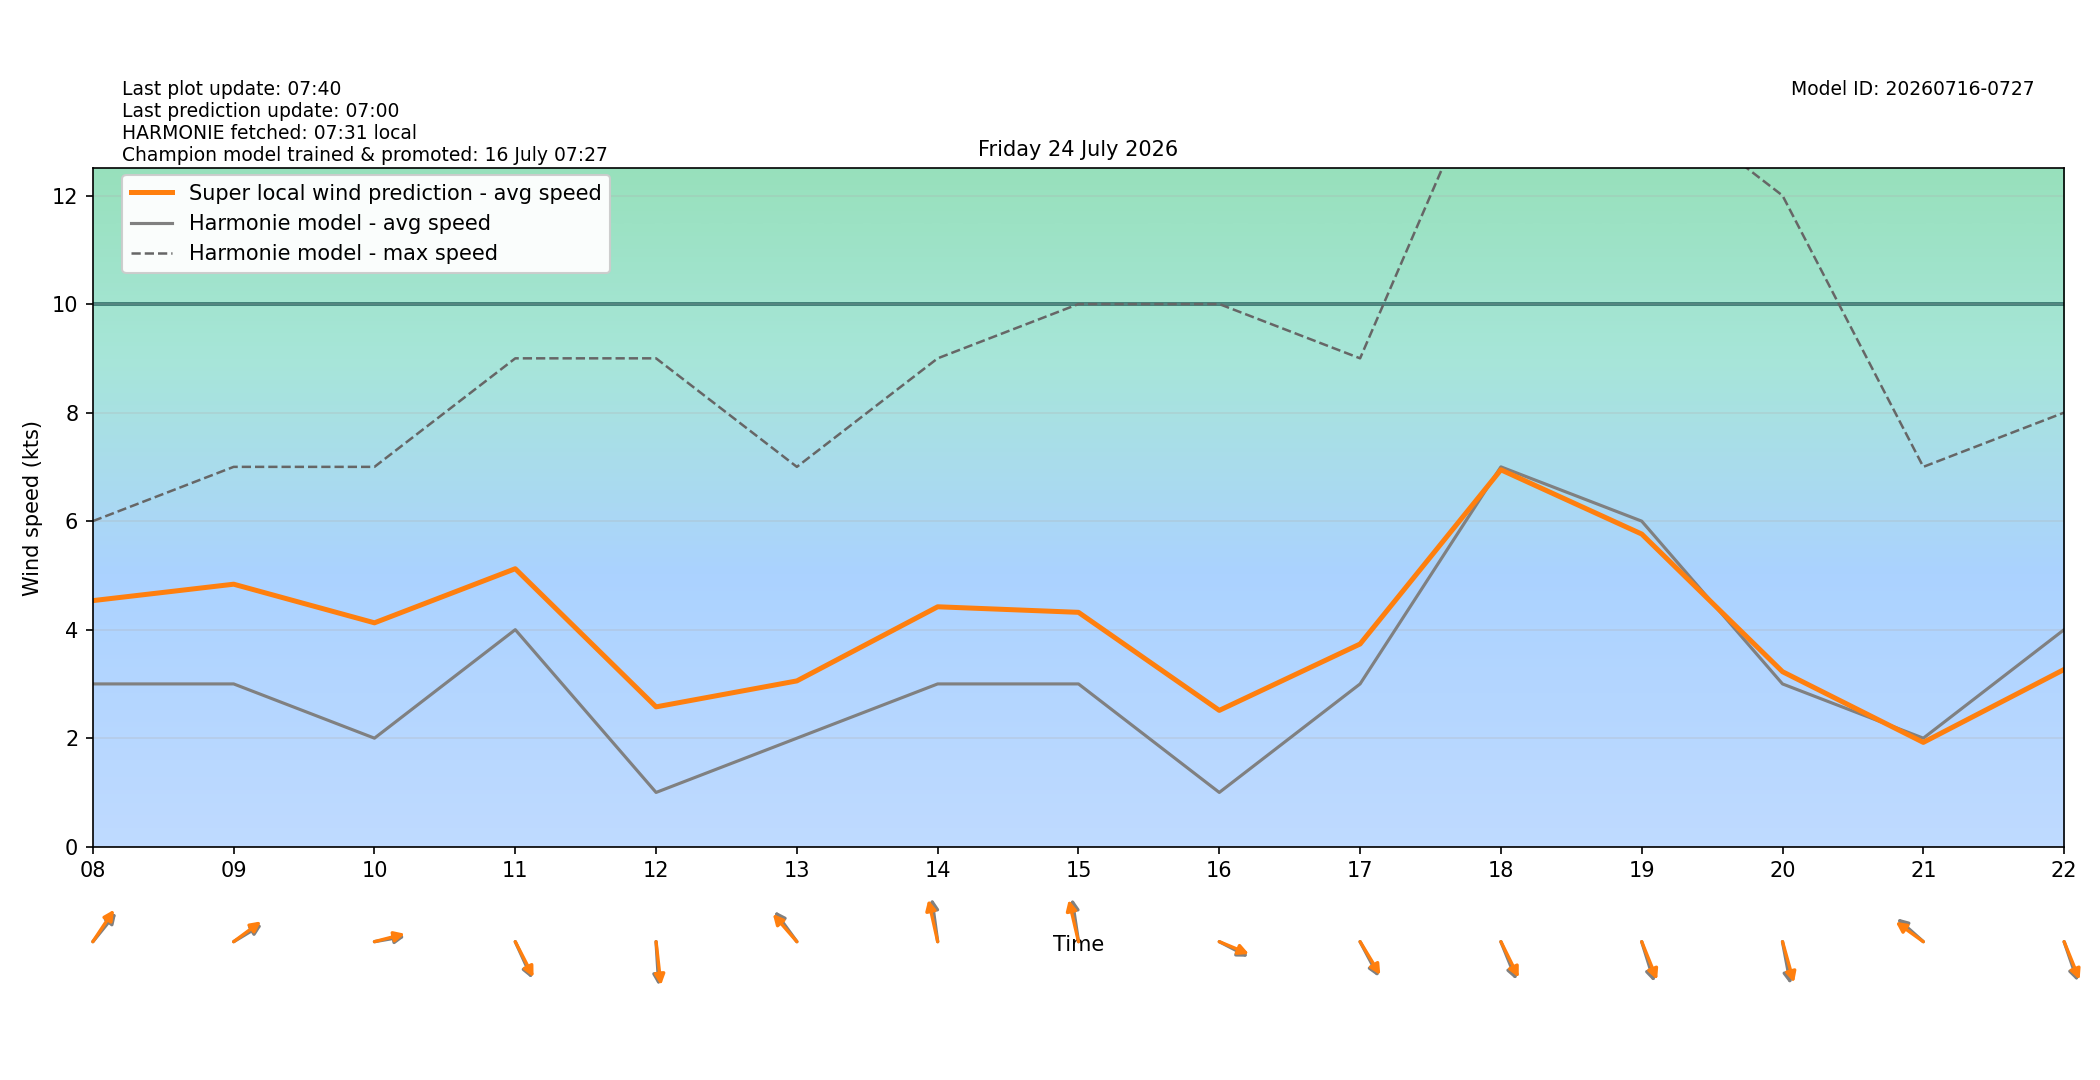

The table this chart was drawn from, first rows:
target_time_utc, target_time_local, hour_utc, hour_local, forecast_wind_speed, forecast_wind_min, forecast_wind_max, lstm_pred_wind_speed, delta_speed_lstm_minus_forecast, forecast_wind_dir_deg, lstm_pred_wind_dir_deg, delta_dir_lstm_minus_forecast
2026-07-23T22:00:00Z, 2026-07-24T00:00:00+0200, 22, 00, 4.0, 4.0, 8.0, 3.316, -0.6842, 329.0, 329.6, 0.5931
2026-07-23T23:00:00Z, 2026-07-24T01:00:00+0200, 23, 01, 4.0, 4.0, 8.0, 3.215, -0.785, 342.0, 340.4, -1.579
2026-07-24T00:00:00Z, 2026-07-24T02:00:00+0200, 00, 02, 3.0, 3.0, 8.0, 2.771, -0.2292, 349.0, 347, -2.047
2026-07-24T01:00:00Z, 2026-07-24T03:00:00+0200, 01, 03, 4.0, 4.0, 6.0, 3.064, -0.9362, 352.0, 349.6, -2.361
2026-07-24T02:00:00Z, 2026-07-24T04:00:00+0200, 02, 04, 3.0, 3.0, 7.0, 2.711, -0.2886, 359.0, 356.3, -2.663
2026-07-24T03:00:00Z, 2026-07-24T05:00:00+0200, 03, 05, 2.0, 2.0, 5.0, 2.453, 0.4527, 354.0, 353.2, -0.8177
2026-07-24T04:00:00Z, 2026-07-24T06:00:00+0200, 04, 06, 2.0, 2.0, 4.0, 3.299, 1.299, 227.0, 225.1, -1.878
2026-07-24T05:00:00Z, 2026-07-24T07:00:00+0200, 05, 07, 3.0, 3.0, 5.0, 4.118, 1.118, 215.0, 211.6, -3.419
2026-07-24T06:00:00Z, 2026-07-24T08:00:00+0200, 06, 08, 3.0, 3.0, 6.0, 4.535, 1.535, 229.0, 223.4, -5.551
2026-07-24T07:00:00Z, 2026-07-24T09:00:00+0200, 07, 09, 3.0, 3.0, 7.0, 4.838, 1.838, 247.0, 242.6, -4.431
2026-07-24T08:00:00Z, 2026-07-24T10:00:00+0200, 08, 10, 2.0, 2.0, 7.0, 4.126, 2.126, 263.0, 259.7, -3.333
2026-07-24T09:00:00Z, 2026-07-24T11:00:00+0200, 09, 11, 4.0, 4.0, 9.0, 5.123, 1.123, 327.0, 323.8, -3.201
2026-07-24T10:00:00Z, 2026-07-24T12:00:00+0200, 10, 12, 1.0, 1.0, 9.0, 2.577, 1.577, 355.0, 351, -4.039
2026-07-24T11:00:00Z, 2026-07-24T13:00:00+0200, 11, 13, 2.0, 2.0, 7.0, 3.056, 1.056, 134.0, 129, -4.977
2026-07-24T12:00:00Z, 2026-07-24T14:00:00+0200, 12, 14, 3.0, 3.0, 9.0, 4.422, 1.422, 169.0, 162.4, -6.561
2026-07-24T13:00:00Z, 2026-07-24T15:00:00+0200, 13, 15, 3.0, 3.0, 10.0, 4.319, 1.319, 168.0, 161.7, -6.308
2026-07-24T14:00:00Z, 2026-07-24T16:00:00+0200, 14, 16, 1.0, 1.0, 10.0, 2.512, 1.512, 290.0, 286.3, -3.734
2026-07-24T15:00:00Z, 2026-07-24T17:00:00+0200, 15, 17, 3.0, 3.0, 9.0, 3.736, 0.7358, 323.0, 319.3, -3.746
2026-07-24T16:00:00Z, 2026-07-24T18:00:00+0200, 16, 18, 7.0, 7.0, 15.0, 6.946, -0.05393, 330.0, 324.8, -5.19
2026-07-24T17:00:00Z, 2026-07-24T19:00:00+0200, 17, 19, 6.0, 6.0, 14.0, 5.762, -0.2379, 336.0, 330.1, -5.862
2026-07-24T18:00:00Z, 2026-07-24T20:00:00+0200, 18, 20, 3.0, 3.0, 12.0, 3.225, 0.2254, 345.0, 338.3, -6.729
2026-07-24T19:00:00Z, 2026-07-24T21:00:00+0200, 19, 21, 2.0, 2.0, 7.0, 1.922, -0.07756, 122.0, 116.8, -5.173
2026-07-24T20:00:00Z, 2026-07-24T22:00:00+0200, 20, 22, 4.0, 4.0, 8.0, 3.266, -0.7338, 334.0, 330, -3.98
2026-07-24T21:00:00Z, 2026-07-24T23:00:00+0200, 21, 23, 2.0, 2.0, 6.0, 1.839, -0.1611, 39.0, 34.34, -4.661
